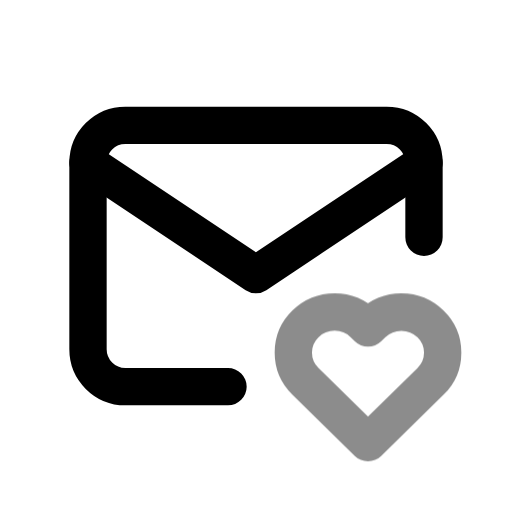
t = 0.00 s
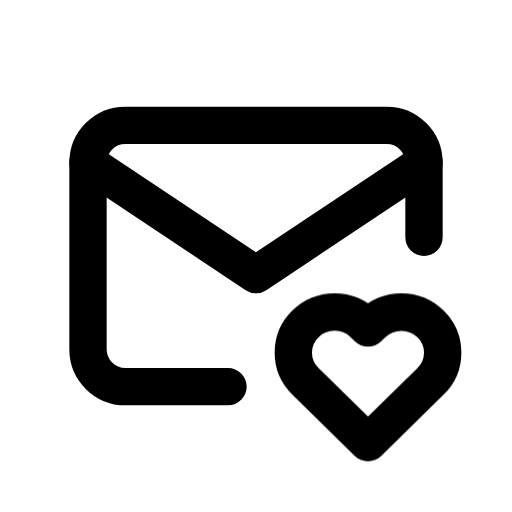
t = 0.60 s
t = 1.04 s: frame unchanged from t = 0.60 s, image omitted
t = 1.66 s: frame unchanged from t = 0.60 s, image omitted
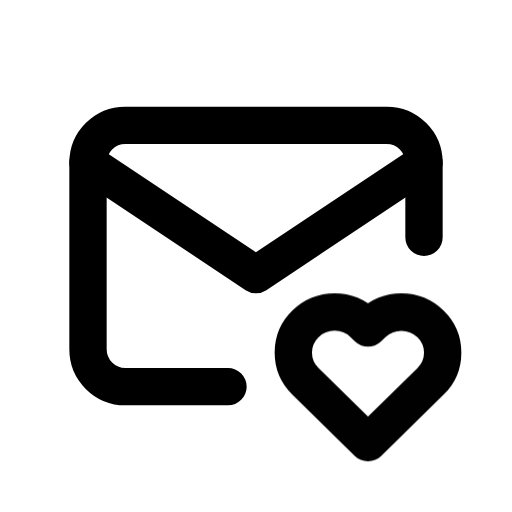
t = 2.06 s
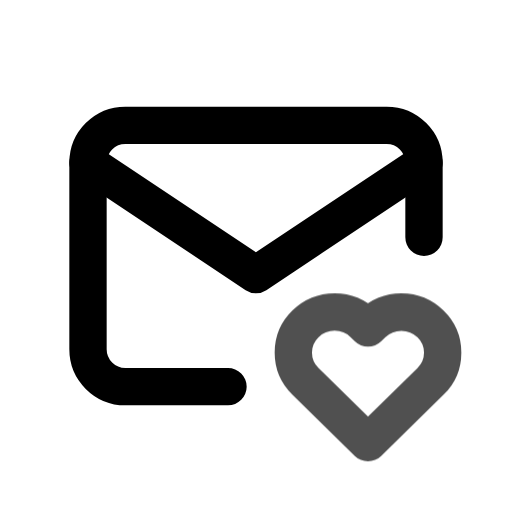
t = 2.85 s

The animated SVG that drew these frames (rendered in a browser with its animation timeline set to each time). Animation: 1 CSS @keyframes rule; one cycle of 3.25 s, repeats indefinitely.

<svg xmlns="http://www.w3.org/2000/svg" width="24" height="24" fill="none" stroke="currentColor" stroke-linecap="round" stroke-linejoin="round" stroke-width="2" viewBox="0 0 24 24">
    <!-- Generated by scripts/icon-expansion/generate.mjs -->
    <!-- Adapted from Tabler Icons 3.34.1.
MIT License

Copyright (c) 2020-2024 Paweł Kuna

Permission is hereby granted, free of charge, to any person obtaining a copy
of this software and associated documentation files (the "Software"), to deal
in the Software without restriction, including without limitation the rights
to use, copy, modify, merge, publish, distribute, sublicense, and/or sell
copies of the Software, and to permit persons to whom the Software is
furnished to do so, subject to the following conditions:

The above copyright notice and this permission notice shall be included in all
copies or substantial portions of the Software.

THE SOFTWARE IS PROVIDED "AS IS", WITHOUT WARRANTY OF ANY KIND, EXPRESS OR
IMPLIED, INCLUDING BUT NOT LIMITED TO THE WARRANTIES OF MERCHANTABILITY,
FITNESS FOR A PARTICULAR PURPOSE AND NONINFRINGEMENT. IN NO EVENT SHALL THE
AUTHORS OR COPYRIGHT HOLDERS BE LIABLE FOR ANY CLAIM, DAMAGES OR OTHER
LIABILITY, WHETHER IN AN ACTION OF CONTRACT, TORT OR OTHERWISE, ARISING FROM,
OUT OF OR IN CONNECTION WITH THE SOFTWARE OR THE USE OR OTHER DEALINGS IN THE
SOFTWARE. -->
    <style>
        @media (prefers-reduced-motion: no-preference) {
            @keyframes ira-exp-pulse { 0%, 100% { opacity: 1; } 22% { opacity: .45; } 40% { opacity: 1; } }
            [data-ira-motion="mail-heart"] { transform-box: fill-box; transform-origin: center; animation: ira-exp-pulse 2.65s ease-in-out -0.6s infinite; }
        }
    </style>
    <g transform="translate(1.5 1.5) scale(.875)"><path d="M10.5 19h-5.5a2 2 0 0 1 -2 -2v-10a2 2 0 0 1 2 -2h14a2 2 0 0 1 2 2v4"/><path d="M3 7l9 6l2.983 -1.989l6.017 -4.011"/></g>
    <g data-ira-motion="mail-heart"><g transform="translate(1.5 1.5) scale(.875)"><path d="M18 22l3.35 -3.284a2.143 2.143 0 0 0 .005 -3.071a2.242 2.242 0 0 0 -3.129 -.006l-.224 .22l-.223 -.22a2.242 2.242 0 0 0 -3.128 -.006a2.143 2.143 0 0 0 -.006 3.071l3.355 3.296z"/></g></g>
</svg>
